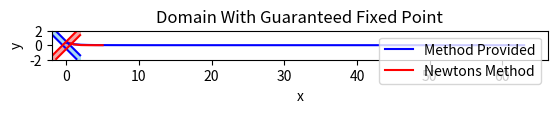

Source code (Python): (Note: this script raises an exception after producing the figure.)
import numpy as np
import matplotlib.pyplot as plt

def f1(x,y):
    return 3*x**2-y**2
def g1(x,y):
    return 3*x*y**2-x**3-1
def f1x(x,y):
    return 6*x
def f1y(x,y):
    return -2*y
def g1x(x,y):
    return 3*y**2-3*x**2
def g1y(x,y):
    return 6*x*y
def f3(x,y,z):
    return x**2+4*y**2+4*z**2-16
def f3x(x,y,z):
    return 2*x
def f3y(x,y,z):
    return 8*y
def f3z(x,y,z):
    return 8*z

def q1(f,g,x0,y0,tol,max):
    count = 0
    err = 500
    errs = []
    while err > tol:
        x1 = x0 - (f(x0,y0)/6 - g(x0,y0)/18)
        y1 = y0 - g(x0,y0)/6
        err = np.sqrt((x1-x0)**2 + (y1-y0)**2)
        x0 = x1
        y0 = y1
        count = count + 1
        errs.append(err)
        if count > max:
            print("Did Not Converge")
            break
    return x1,y1,count,errs

def newtons(f,g,fx,fy,gx,gy,x0,y0,tol,max):
    count = 0
    err = 500
    errs = []
    jacobian = np.zeros((2,2))
    j_inv = np.zeros((2,2))
    while err > tol:
        jacobian[0][0] = fx(x0,y0)
        jacobian[0][1] = fy(x0,y0)
        jacobian[1][0] = gx(x0,y0)
        jacobian[1][1] = gy(x0,y0)
        j_inv = np.linalg.inv(jacobian)
        x1 = x0 - (j_inv[0][0]*f(x0,y0)+j_inv[0][1]*g(x0,y0))
        y1 = y0 - (j_inv[1][0]*f(x0,y0)+j_inv[1][1]*g(x0,y0))
        err = np.sqrt((x1-x0)**2 + (y1-y0)**2)
        x0 = x1
        y0 = y1
        count = count + 1
        errs.append(err)
        if count > max:
            print("Did Not Converge")
            break
    return x1,y1,count,errs

def newton_3d(f,fx,fy,fz,x0,y0,z0,tol,max):
    count = 0
    err = 500
    errs = []
    while err > tol:
        x1 = x0 - f(x0,y0,z0)/(fx(x0,y0,z0)**2 + fy(x0,y0,z0)**2 + fz(x0,y0,z0)**2)*fx(x0,y0,z0)
        y1 = y0 - f(x0,y0,z0)/(fx(x0,y0,z0)**2 + fy(x0,y0,z0)**2 + fz(x0,y0,z0)**2)*fy(x0,y0,z0)
        z1 = z0 - f(x0,y0,z0)/(fx(x0,y0,z0)**2 + fy(x0,y0,z0)**2 + fz(x0,y0,z0)**2)*fz(x0,y0,z0)
        err = np.sqrt((x0-x1)**2+(y0-y1)**2+(z0-z1)**2)
        x0 = x1
        y0 = y1
        z0 = z1
        errs.append(err)
        count += 1
        if count > max:
            print("No convergence")
            break
    return x0,y0,z0,count,np.array(errs)

def main():
    # Question 1
    print("Question 1:")
    # Part A
    x,y,iter,errs = q1(f1,g1,1,1,1e-12,1000)
    print("x: " + str(x), "y: " + str(y), "Iterations: " + str(iter))
    index = np.arange(0,iter,1)
    plt.plot(index,errs,'-b',label="Method Provided")
    plt.xlabel("Iteration")
    plt.ylabel("Error")
    plt.title("Convergence Comparison")
    # Part C
    x,y,iter,errs = newtons(f1,g1,f1x,f1y,g1x,g1y,1,1,1e-12,1000)
    print("x: " + str(x), "y: " + str(y), "Iterations: " + str(iter))
    index = np.arange(0,iter,1)
    plt.plot(index,errs,'-r',label="Newtons Method")
    plt.legend(loc="upper right")
    plt.show()

    # Question 2
    x = np.linspace(-2, 2, 400)
    y = np.linspace(-2, 2, 400)
    X, Y = np.meshgrid(x, y)
    Z = np.abs(X**2 + 2*X*Y + Y**2 + 1)
    Z2 = np.abs(X**2 - 2*X*Y + Y**2 + 1)
    plt.contourf(X, Y, Z, levels=[-np.inf, 2**(1/3)], colors=['skyblue'], alpha=0.7)
    plt.contourf(X, Y, Z2, levels=[-np.inf, 2**(1/3)], colors=['lightcoral'], alpha=0.7)
    plt.contour(X, Y, Z, levels=[2**(1/3)], colors='blue')
    plt.contour(X, Y, Z2, levels=[2**(1/3)], colors='red')
    plt.title('Domain With Guaranteed Fixed Point')
    plt.xlabel('x')
    plt.ylabel('y')
    plt.gca().set_aspect('equal', adjustable='box')
    plt.show()

    # Question 3
    x,y,z,iter,errs = newton_3d(f3,f3x,f3y,f3z,1,1,1,1e-12,1000)
    print("x: " + str(x), "y: " + str(y), "z: " + str(z), "Iterations: " + str(iter))
    print(f3(x,y,z))
    err1 = errs[1:]
    err2 = errs[:-1]
    ind = np.arange(0,iter,1)
    plt.plot(ind,err1/err2**2,'-r')
    plt.title("Error Analysis")
    plt.xlabel("Iteration number, n")
    plt.ylabel(r"$\frac{Error_{n+1}}{Error_n^2}$")
    plt.show()

main()